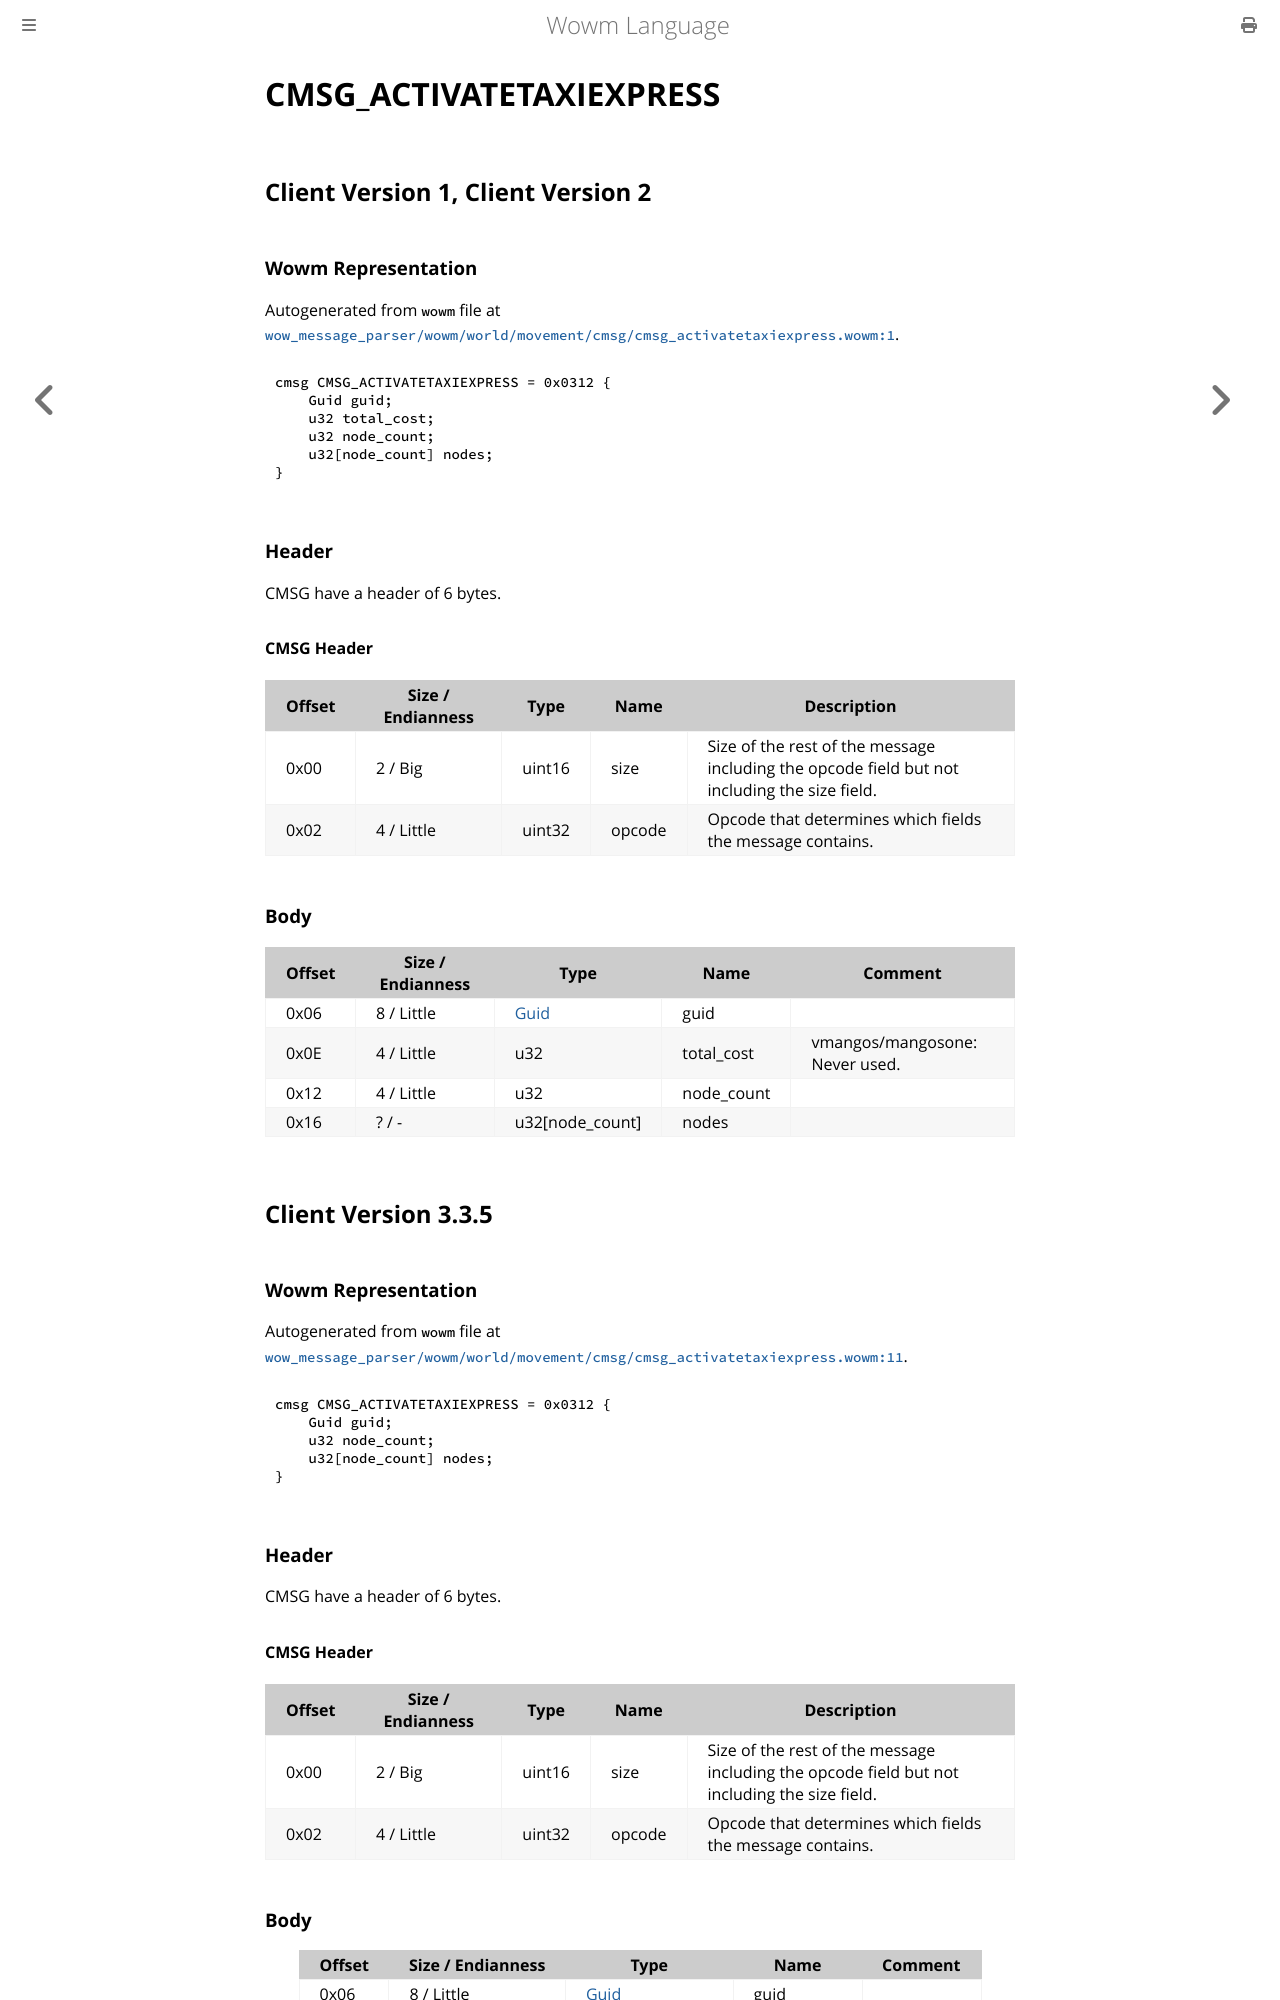

repository: gtker/wow_messages · page: docs/cmsg_activatetaxiexpress.html · generator: mdbook

# CMSG_ACTIVATETAXIEXPRESS

## Client Version 1, Client Version 2

### Wowm Representation

Autogenerated from `wowm` file at [`wow_message_parser/wowm/world/movement/cmsg/cmsg_activatetaxiexpress.wowm:1`](https://github.com/gtker/wow_messages/tree/main/wow_message_parser/wowm/world/movement/cmsg/cmsg_activatetaxiexpress.wowm#L1).
```rust,ignore
cmsg CMSG_ACTIVATETAXIEXPRESS = 0x0312 {
    Guid guid;
    u32 total_cost;
    u32 node_count;
    u32[node_count] nodes;
}
```
### Header

CMSG have a header of 6 bytes.

#### CMSG Header

| Offset | Size / Endianness | Type   | Name   | Description |
| ------ | ----------------- | ------ | ------ | ----------- |
| 0x00   | 2 / Big           | uint16 | size   | Size of the rest of the message including the opcode field but not including the size field.|
| 0x02   | 4 / Little        | uint32 | opcode | Opcode that determines which fields the message contains.|

### Body

| Offset | Size / Endianness | Type | Name | Comment |
| ------ | ----------------- | ---- | ---- | ------- |
| 0x06 | 8 / Little | [Guid](../types/packed-guid.md) | guid |  |
| 0x0E | 4 / Little | u32 | total_cost | vmangos/mangosone: Never used. |
| 0x12 | 4 / Little | u32 | node_count |  |
| 0x16 | ? / - | u32[node_count] | nodes |  |

## Client Version 3.3.5

### Wowm Representation

Autogenerated from `wowm` file at [`wow_message_parser/wowm/world/movement/cmsg/cmsg_activatetaxiexpress.wowm:11`](https://github.com/gtker/wow_messages/tree/main/wow_message_parser/wowm/world/movement/cmsg/cmsg_activatetaxiexpress.wowm#L11).
```rust,ignore
cmsg CMSG_ACTIVATETAXIEXPRESS = 0x0312 {
    Guid guid;
    u32 node_count;
    u32[node_count] nodes;
}
```
### Header

CMSG have a header of 6 bytes.

#### CMSG Header

| Offset | Size / Endianness | Type   | Name   | Description |
| ------ | ----------------- | ------ | ------ | ----------- |
| 0x00   | 2 / Big           | uint16 | size   | Size of the rest of the message including the opcode field but not including the size field.|
| 0x02   | 4 / Little        | uint32 | opcode | Opcode that determines which fields the message contains.|
